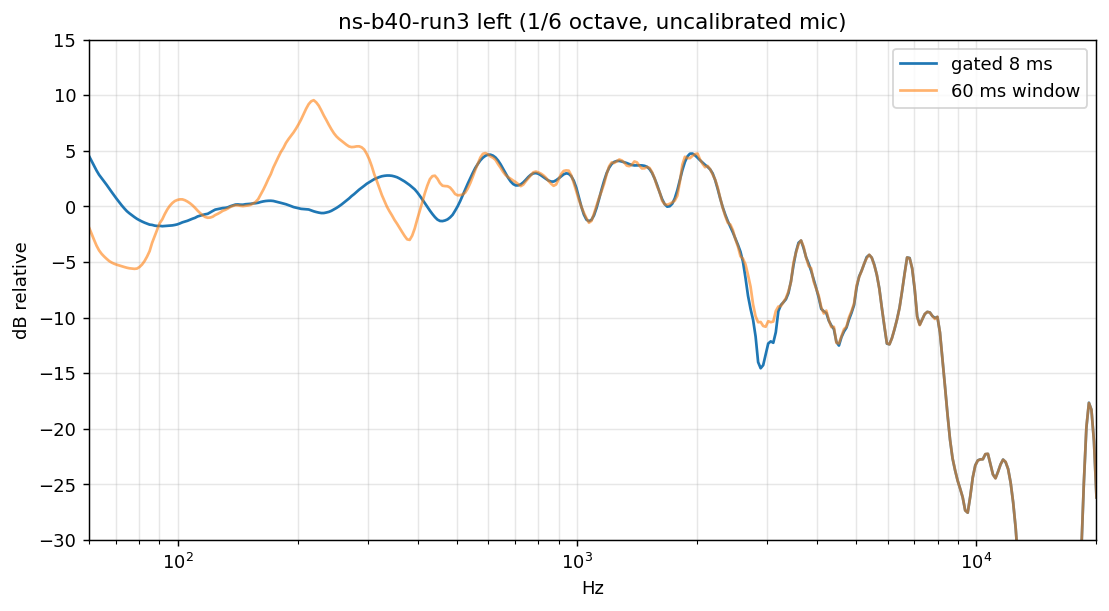

The table this chart was drawn from, first rows:
freq_hz, gated_db, long_db (1/6 octave, relative to the 0.5-4 kHz mean)
6.000000000000000000e+01, 4.530881081677236466e+00, -1.890671857219349050e+00
6.087994546880344870e+01, 4.087078218175914657e+00, -2.450349264653176817e+00
6.177279600474133048e+01, 3.652461886166864957e+00, -3.003497611824652580e+00
6.267874087040286213e+01, 3.217704546223021822e+00, -3.536724845249484162e+00
6.359797210405646695e+01, 2.836917062528872435e+00, -3.961092553037975250e+00
6.453068456035734357e+01, 2.527854787312808327e+00, -4.268294461212263968e+00
6.547707595165182681e+01, 2.234131057601761228e+00, -4.507919923538231899e+00
6.643734688988774906e+01, 1.930731843771201994e+00, -4.720075246606963759e+00
6.741170092913907297e+01, 1.602795353332300721e+00, -4.915759871924276325e+00
6.840034460875456546e+01, 1.286159820722353686e+00, -5.053624724085370445e+00
6.940348749713899679e+01, 9.712568242762351645e-01, -5.160873169892653323e+00
7.042134223617672717e+01, 6.625956001080162139e-01, -5.245209045667305503e+00
7.145412458630640629e+01, 3.667866489600157820e-01, -5.316109092581367435e+00
7.250205347225703179e+01, 7.792878746282028146e-02, -5.392125547880471714e+00
7.356535102945463223e+01, -1.861166226222685793e-01, -5.452786914706035049e+00
7.464424265110969259e+01, -4.321435415899337329e-01, -5.517239700553581372e+00
7.573895703599484364e+01, -6.227869872368074766e-01, -5.566078852325379245e+00
7.684972623692351590e+01, -7.930466301118883621e-01, -5.593492632700883149e+00
7.797678570993961955e+01, -9.637223086385553472e-01, -5.616971127267493813e+00
7.912037436422826886e+01, -1.119885333381215986e+00, -5.591605376974460029e+00
8.028073461275884881e+01, -1.246436373234178774e+00, -5.452610916922655093e+00
8.145811242367062732e+01, -1.361187603714380856e+00, -5.232683100208095794e+00
8.265275737241213960e+01, -1.464120453370998831e+00, -4.919678478313510794e+00
8.386492269464488913e+01, -1.555710140528471896e+00, -4.512835414386646704e+00
8.509486533992330237e+01, -1.639252755352046620e+00, -4.030390809538520358e+00
8.634284602616168058e+01, -1.667527966768837189e+00, -3.277266792750651803e+00
8.760912929490025647e+01, -1.730206328698539409e+00, -2.690322401667199159e+00
8.889398356738129792e+01, -1.762465643631625056e+00, -2.105447927711818323e+00
9.019768120144806289e+01, -1.747757903413930336e+00, -1.508720601412985474e+00
9.152049854927788886e+01, -1.783166807486509242e+00, -1.178505606171562192e+00
9.286271601596237701e+01, -1.767450736293366020e+00, -6.978923400508065811e-01
9.422461811894616801e+01, -1.750069647372150428e+00, -2.841048698474182288e-01
9.560649354833782354e+01, -1.729445647661417951e+00, 5.054232147759663007e-02
9.700863522810524842e+01, -1.711072251090858032e+00, 2.980658089455516802e-01
9.843134037816821547e+01, -1.670770860690026893e+00, 4.790828362920009909e-01
9.987491057740186307e+01, -1.617727210822820894e+00, 5.768592982503939481e-01
1.013396518275641114e+02, -1.533321936590006374e+00, 6.307383567453328510e-01
1.028258746181605119e+02, -1.435254616365607916e+00, 6.287233285434048469e-01
1.043338939922604283e+02, -1.363263387712425612e+00, 5.526630724437993081e-01
1.058640296132789160e+02, -1.297176456599032690e+00, 4.311716099815541270e-01
1.074166058327368916e+02, -1.201929065298326549e+00, 2.799819390164479671e-01
1.089919517590162741e+02, -1.109895394126954926e+00, 9.107582513692591419e-02
1.105904013271227910e+02, -1.029912230441695442e+00, -1.315114826714740559e-01
1.122122933694720643e+02, -9.070929142057373440e-01, -3.815041133867929091e-01
1.138579716877138992e+02, -8.359846759617468592e-01, -6.000587906828549478e-01
1.155277851256096966e+02, -7.713534255814131768e-01, -7.964503270056653150e-01
1.172220876429793464e+02, -7.127620482758523224e-01, -9.529174081666624829e-01
1.189412383907313568e+02, -6.702457431203541205e-01, -1.024071942080631459e+00
1.206856017869945958e+02, -5.398532665541715403e-01, -1.005865846505727745e+00
1.224555475943659815e+02, -4.142001271231734449e-01, -9.296584200369757411e-01
1.242514509982911051e+02, -2.916491948603479045e-01, -7.766436216445917751e-01
1.260736926865944412e+02, -2.439750860959435386e-01, -6.707941004641533311e-01
1.279226589301758992e+02, -2.017685661528325625e-01, -5.418390273286988190e-01
1.297987416648908550e+02, -1.515284832145447069e-01, -3.951312093552168392e-01
1.317023385746308861e+02, -1.322783007116790088e-01, -3.102251756847742570e-01
1.336338531756236137e+02, -8.441276911859674215e-02, -1.921351443023624483e-01
1.355936949019675524e+02, 1.553305051059794550e-02, -5.161461397553424035e-02
1.375822791924225896e+02, 9.157143220471297695e-02, 3.802016195587043512e-02
1.396000275784729752e+02, 1.612416061478434415e-01, 9.963859033876687477e-02
1.416473677736815375e+02, 1.738111816095475604e-01, 9.057016198065070967e-02
... 340 more rows
